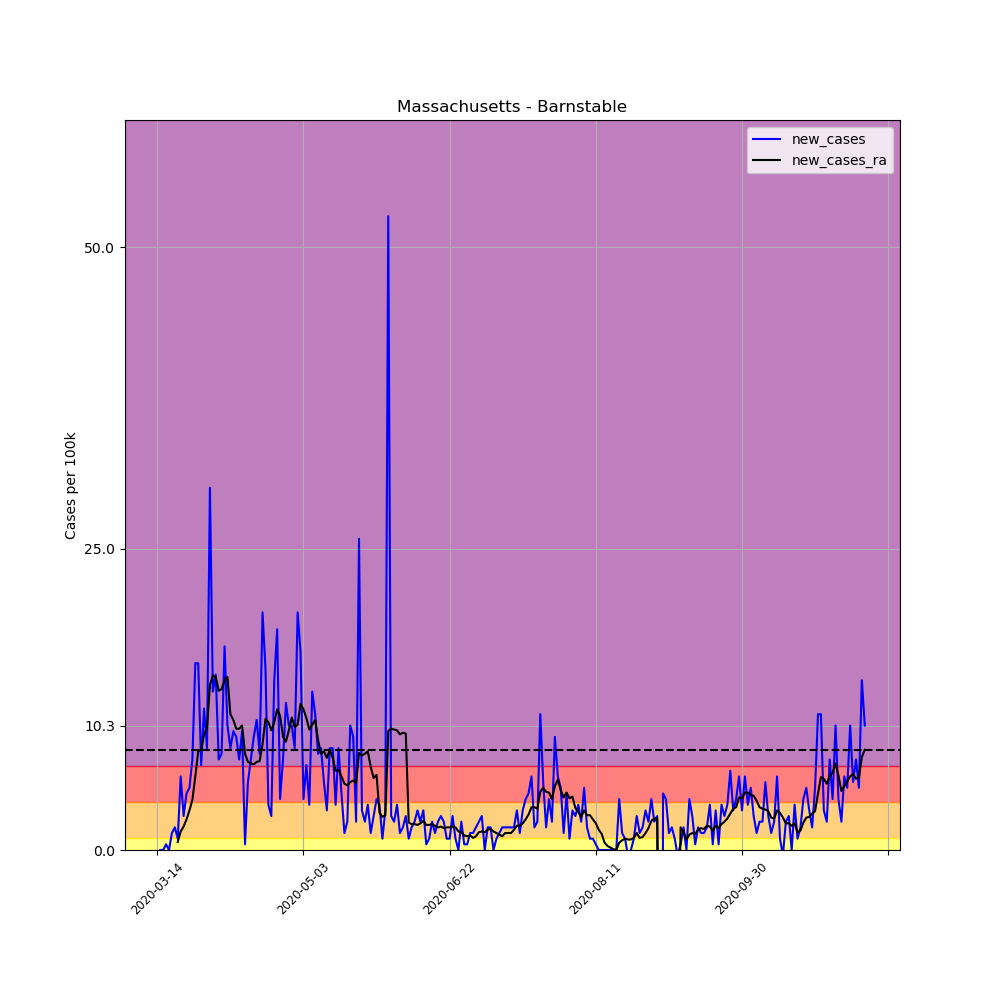

The table this chart was drawn from, first rows:
, date, county, state, fips, cases, deaths, COUNTY, STNAME, CTYNAME, POPESTIMATE2019, per_100k, per_100k_ra, new_cases, new_cases_ra
83551, 2020-03-14, Barnstable, Massachusetts, 25001, 1, 0, 1, Massachusetts, Barnstable, 212990, 0.4695, , , 
83552, 2020-03-15, Barnstable, Massachusetts, 25001, 1, 0, 1, Massachusetts, Barnstable, 212990, 0.4695, , 0.0, 
83553, 2020-03-16, Barnstable, Massachusetts, 25001, 1, 0, 1, Massachusetts, Barnstable, 212990, 0.4695, , 0.0, 
83554, 2020-03-17, Barnstable, Massachusetts, 25001, 2, 0, 1, Massachusetts, Barnstable, 212990, 0.939, , 0.4695, 
83555, 2020-03-18, Barnstable, Massachusetts, 25001, 2, 0, 1, Massachusetts, Barnstable, 212990, 0.939, , 0.0, 
83556, 2020-03-19, Barnstable, Massachusetts, 25001, 5, 0, 1, Massachusetts, Barnstable, 212990, 2.348, , 1.409, 
83557, 2020-03-20, Barnstable, Massachusetts, 25001, 9, 0, 1, Massachusetts, Barnstable, 212990, 4.226, 1.409, 1.878, 
83558, 2020-03-21, Barnstable, Massachusetts, 25001, 11, 0, 1, Massachusetts, Barnstable, 212990, 5.165, 2.079, 0.939, 0.6707
83559, 2020-03-22, Barnstable, Massachusetts, 25001, 24, 0, 1, Massachusetts, Barnstable, 212990, 11.27, 3.622, 6.104, 1.543
83560, 2020-03-23, Barnstable, Massachusetts, 25001, 30, 0, 1, Massachusetts, Barnstable, 212990, 14.09, 5.567, 2.817, 1.945
83561, 2020-03-24, Barnstable, Massachusetts, 25001, 40, 0, 1, Massachusetts, Barnstable, 212990, 18.78, 8.116, 4.695, 2.549
83562, 2020-03-25, Barnstable, Massachusetts, 25001, 51, 1, 1, Massachusetts, Barnstable, 212990, 23.94, 11.4, 5.165, 3.287
83563, 2020-03-26, Barnstable, Massachusetts, 25001, 67, 1, 1, Massachusetts, Barnstable, 212990, 31.46, 15.56, 7.512, 4.158
83564, 2020-03-27, Barnstable, Massachusetts, 25001, 100, 2, 1, Massachusetts, Barnstable, 212990, 46.95, 21.66, 15.49, 6.104
83565, 2020-03-28, Barnstable, Massachusetts, 25001, 133, 2, 1, Massachusetts, Barnstable, 212990, 62.44, 29.85, 15.49, 8.183
83566, 2020-03-29, Barnstable, Massachusetts, 25001, 148, 2, 1, Massachusetts, Barnstable, 212990, 69.49, 38.16, 7.043, 8.317
83567, 2020-03-30, Barnstable, Massachusetts, 25001, 173, 2, 1, Massachusetts, Barnstable, 212990, 81.22, 47.76, 11.74, 9.591
83568, 2020-03-31, Barnstable, Massachusetts, 25001, 191, 2, 1, Massachusetts, Barnstable, 212990, 89.68, 57.88, 8.451, 10.13
83569, 2020-04-01, Barnstable, Massachusetts, 25001, 255, 3, 1, Massachusetts, Barnstable, 212990, 119.7, 71.57, 30.05, 13.68
83570, 2020-04-02, Barnstable, Massachusetts, 25001, 283, 3, 1, Massachusetts, Barnstable, 212990, 132.9, 86.05, 13.15, 14.49
83571, 2020-04-03, Barnstable, Massachusetts, 25001, 314, 6, 1, Massachusetts, Barnstable, 212990, 147.4, 100.4, 14.55, 14.35
83572, 2020-04-04, Barnstable, Massachusetts, 25001, 330, 6, 1, Massachusetts, Barnstable, 212990, 154.9, 113.6, 7.512, 13.21
83573, 2020-04-05, Barnstable, Massachusetts, 25001, 347, 6, 1, Massachusetts, Barnstable, 212990, 162.9, 127, 7.982, 13.35
83574, 2020-04-06, Barnstable, Massachusetts, 25001, 383, 7, 1, Massachusetts, Barnstable, 212990, 179.8, 141.1, 16.9, 14.09
83575, 2020-04-07, Barnstable, Massachusetts, 25001, 405, 10, 1, Massachusetts, Barnstable, 212990, 190.1, 155.4, 10.33, 14.35
83576, 2020-04-08, Barnstable, Massachusetts, 25001, 423, 11, 1, Massachusetts, Barnstable, 212990, 198.6, 166.7, 8.451, 11.27
83577, 2020-04-09, Barnstable, Massachusetts, 25001, 444, 12, 1, Massachusetts, Barnstable, 212990, 208.5, 177.5, 9.86, 10.8
83578, 2020-04-10, Barnstable, Massachusetts, 25001, 464, 13, 1, Massachusetts, Barnstable, 212990, 217.9, 187.5, 9.39, 10.06
83579, 2020-04-11, Barnstable, Massachusetts, 25001, 480, 15, 1, Massachusetts, Barnstable, 212990, 225.4, 197.6, 7.512, 10.06
83580, 2020-04-12, Barnstable, Massachusetts, 25001, 501, 16, 1, Massachusetts, Barnstable, 212990, 235.2, 207.9, 9.86, 10.33
83581, 2020-04-13, Barnstable, Massachusetts, 25001, 502, 17, 1, Massachusetts, Barnstable, 212990, 235.7, 215.9, 0.4695, 7.982
83582, 2020-04-14, Barnstable, Massachusetts, 25001, 514, 17, 1, Massachusetts, Barnstable, 212990, 241.3, 223.2, 5.634, 7.311
83583, 2020-04-15, Barnstable, Massachusetts, 25001, 530, 18, 1, Massachusetts, Barnstable, 212990, 248.8, 230.4, 7.512, 7.177
83584, 2020-04-16, Barnstable, Massachusetts, 25001, 550, 18, 1, Massachusetts, Barnstable, 212990, 258.2, 237.5, 9.39, 7.11
83585, 2020-04-17, Barnstable, Massachusetts, 25001, 573, 20, 1, Massachusetts, Barnstable, 212990, 269, 244.8, 10.8, 7.311
83586, 2020-04-18, Barnstable, Massachusetts, 25001, 590, 20, 1, Massachusetts, Barnstable, 212990, 277, 252.2, 7.982, 7.378
83587, 2020-04-19, Barnstable, Massachusetts, 25001, 632, 21, 1, Massachusetts, Barnstable, 212990, 296.7, 261, 19.72, 8.786
83588, 2020-04-20, Barnstable, Massachusetts, 25001, 664, 21, 1, Massachusetts, Barnstable, 212990, 311.8, 271.8, 15.02, 10.87
83589, 2020-04-21, Barnstable, Massachusetts, 25001, 672, 22, 1, Massachusetts, Barnstable, 212990, 315.5, 282.4, 3.756, 10.6
83590, 2020-04-22, Barnstable, Massachusetts, 25001, 678, 27, 1, Massachusetts, Barnstable, 212990, 318.3, 292.4, 2.817, 9.927
83591, 2020-04-23, Barnstable, Massachusetts, 25001, 708, 28, 1, Massachusetts, Barnstable, 212990, 332.4, 303, 14.09, 10.6
83592, 2020-04-24, Barnstable, Massachusetts, 25001, 747, 32, 1, Massachusetts, Barnstable, 212990, 350.7, 314.6, 18.31, 11.67
83593, 2020-04-25, Barnstable, Massachusetts, 25001, 756, 37, 1, Massachusetts, Barnstable, 212990, 354.9, 325.8, 4.226, 11.13
83594, 2020-04-26, Barnstable, Massachusetts, 25001, 772, 37, 1, Massachusetts, Barnstable, 212990, 362.5, 335.2, 7.512, 9.39
83595, 2020-04-27, Barnstable, Massachusetts, 25001, 798, 39, 1, Massachusetts, Barnstable, 212990, 374.7, 344.1, 12.21, 8.988
83596, 2020-04-28, Barnstable, Massachusetts, 25001, 820, 39, 1, Massachusetts, Barnstable, 212990, 385, 354.1, 10.33, 9.927
83597, 2020-04-29, Barnstable, Massachusetts, 25001, 842, 40, 1, Massachusetts, Barnstable, 212990, 395.3, 365.1, 10.33, 11
83598, 2020-04-30, Barnstable, Massachusetts, 25001, 860, 43, 1, Massachusetts, Barnstable, 212990, 403.8, 375.3, 8.451, 10.19
83599, 2020-05-01, Barnstable, Massachusetts, 25001, 902, 45, 1, Massachusetts, Barnstable, 212990, 423.5, 385.7, 19.72, 10.4
83600, 2020-05-02, Barnstable, Massachusetts, 25001, 937, 46, 1, Massachusetts, Barnstable, 212990, 439.9, 397.8, 16.43, 12.14
83601, 2020-05-03, Barnstable, Massachusetts, 25001, 946, 47, 1, Massachusetts, Barnstable, 212990, 444.2, 409.5, 4.226, 11.67
83602, 2020-05-04, Barnstable, Massachusetts, 25001, 961, 47, 1, Massachusetts, Barnstable, 212990, 451.2, 420.4, 7.043, 10.93
83603, 2020-05-05, Barnstable, Massachusetts, 25001, 969, 48, 1, Massachusetts, Barnstable, 212990, 455, 430.4, 3.756, 9.994
83604, 2020-05-06, Barnstable, Massachusetts, 25001, 997, 55, 1, Massachusetts, Barnstable, 212990, 468.1, 440.8, 13.15, 10.4
83605, 2020-05-07, Barnstable, Massachusetts, 25001, 1021, 57, 1, Massachusetts, Barnstable, 212990, 479.4, 451.6, 11.27, 10.8
83606, 2020-05-08, Barnstable, Massachusetts, 25001, 1038, 61, 1, Massachusetts, Barnstable, 212990, 487.3, 460.7, 7.982, 9.122
83607, 2020-05-09, Barnstable, Massachusetts, 25001, 1056, 66, 1, Massachusetts, Barnstable, 212990, 495.8, 468.7, 8.451, 7.982
83608, 2020-05-10, Barnstable, Massachusetts, 25001, 1068, 68, 1, Massachusetts, Barnstable, 212990, 501.4, 476.9, 5.634, 8.183
83609, 2020-05-11, Barnstable, Massachusetts, 25001, 1075, 73, 1, Massachusetts, Barnstable, 212990, 504.7, 484.5, 3.287, 7.646
83610, 2020-05-12, Barnstable, Massachusetts, 25001, 1093, 73, 1, Massachusetts, Barnstable, 212990, 513.2, 492.8, 8.451, 8.317
... 183 more rows
